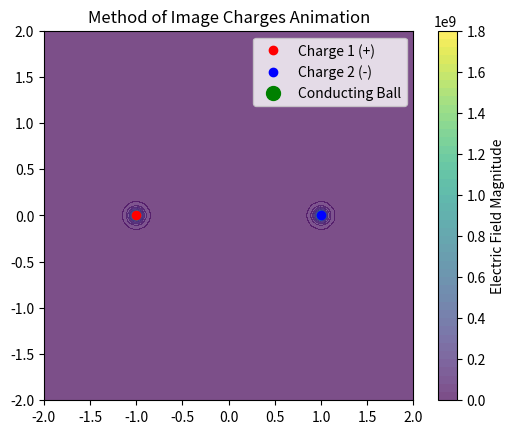

The script that saved this image:
import numpy as np
import matplotlib.pyplot as plt
from matplotlib.animation import FuncAnimation

# Constants
k = 8.99e9  # Coulomb's constant (N·m²/C²)
q1 = 1e-4   # Charge of the first point charge (C)
q2 = -1e-4  # Charge of the second point charge (C)
r1 = np.array([-1.0, 0.0])  # Position of the first charge
r2 = np.array([1.0, 0.0])   # Position of the second charge
radius = 0.2  # Radius of the conducting ball

# Initialize the ball's position
ball_pos = np.array([0.0, 0.0])
ball_velocity = np.array([0.0, -0.9])  # Initial velocity of the ball

# Function to calculate the electric field at a point due to a charge
def electric_field(q, r_source, r_point):
    r = r_point - r_source
    r_magnitude = np.linalg.norm(r)
    if r_magnitude < 1e-6:  # Avoid division by zero
        return np.array([0.0, 0.0])
    return k * q * r / r_magnitude**3

# Function to calculate the net force on the ball
def net_force(ball_pos):
    # Image charges for the conducting ball
    image_charge1 = -q1 * radius / np.linalg.norm(ball_pos - r1)
    image_charge2 = -q2 * radius / np.linalg.norm(ball_pos - r2)
    
    # Positions of the image charges
    image_pos1 = r1 + (ball_pos - r1) * radius / np.linalg.norm(ball_pos - r1)
    image_pos2 = r2 + (ball_pos - r2) * radius / np.linalg.norm(ball_pos - r2)
    
    # Electric fields at the ball's position
    e1 = electric_field(q1, r1, ball_pos)
    e2 = electric_field(q2, r2, ball_pos)
    e_image1 = electric_field(image_charge1, image_pos1, ball_pos)
    e_image2 = electric_field(image_charge2, image_pos2, ball_pos)
    
    # Net electric field
    e_net = e1 + e2 + e_image1 + e_image2
    
    # Force on the ball (assuming it has a unit test charge)
    return e_net

# Function to calculate the electric field magnitude at a grid of points
def electric_field_magnitude(x, y):
    field = np.zeros_like(x)
    for i in range(x.shape[0]):
        for j in range(x.shape[1]):
            point = np.array([x[i, j], y[i, j]])
            e1 = electric_field(q1, r1, point)
            e2 = electric_field(q2, r2, point)
            field[i, j] = np.linalg.norm(e1 + e2)
    return field

# Set up the plot
fig, ax = plt.subplots()
ax.set_xlim(-2, 2)
ax.set_ylim(-2, 2)
ax.set_aspect('equal')
ax.set_title("Method of Image Charges Animation")

# Plot the stationary charges
charge1_plot, = ax.plot(r1[0], r1[1], 'ro', label="Charge 1 (+)")
charge2_plot, = ax.plot(r2[0], r2[1], 'bo', label="Charge 2 (-)")

# Plot the conducting ball
ball_plot, = ax.plot([], [], 'go', markersize=10, label="Conducting Ball")

# Create a grid of points
x = np.linspace(-2, 2, 100)
y = np.linspace(-2, 2, 100)
X, Y = np.meshgrid(x, y)

# Calculate the electric field magnitude at each grid point
field_magnitude = electric_field_magnitude(X, Y)

# Plot the electric field as a color map
field_plot = ax.contourf(X, Y, field_magnitude, levels=50, cmap='viridis', alpha=0.7)
cbar = fig.colorbar(field_plot, ax=ax)
cbar.set_label("Electric Field Magnitude")

# Update function for the animation
def update(frame):
    global ball_pos, ball_velocity
    
    # Calculate the net force on the ball
    force = net_force(ball_pos)
    
    # Update the ball's velocity and position (simple Euler integration)
    ball_velocity += force * 0.01  # Assume unit mass for simplicity
    ball_pos += ball_velocity
    
    # Reflect the ball if it hits the boundary
    if np.linalg.norm(ball_pos - r1) < radius or np.linalg.norm(ball_pos - r2) < radius:
        ball_velocity = -ball_velocity
    
    # Update the ball's position in the plot
    ball_plot.set_data([ball_pos[0]], [ball_pos[1]])  # Pass as sequences
    return ball_plot,

# Create the animation
ani = FuncAnimation(fig, update, frames=500, interval=20, blit=True)

# Add a legend
ax.legend()

# Show the animation
plt.show()